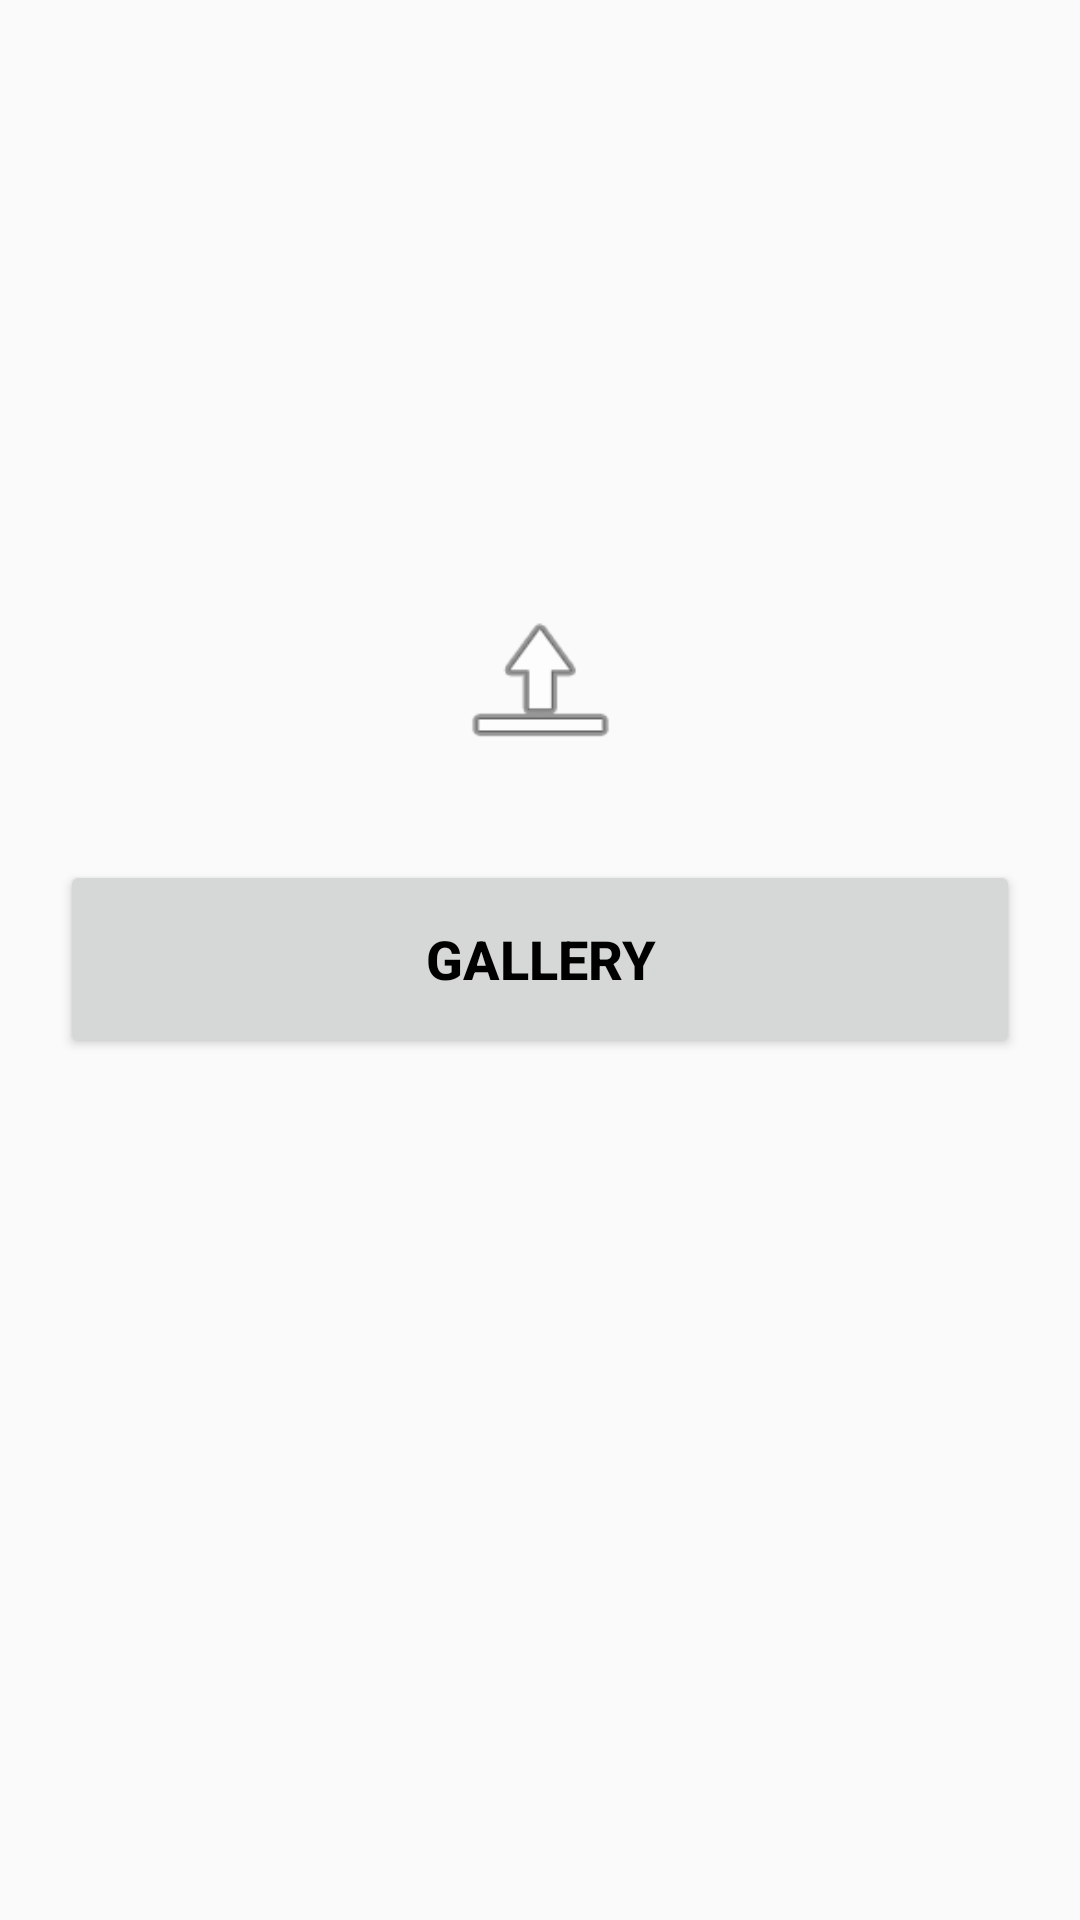

Android layout source for this screen:
<!-- AndroidManifest.xml: application theme Theme.EFIR_User -->
<!-- res/layout/activity_manage_profile.xml -->
<?xml version="1.0" encoding="utf-8"?>
<androidx.constraintlayout.widget.ConstraintLayout xmlns:android="http://schemas.android.com/apk/res/android"
    xmlns:app="http://schemas.android.com/apk/res-auto"
    xmlns:tools="http://schemas.android.com/tools"
    android:layout_width="match_parent"
    android:layout_height="match_parent"
    tools:context=".manage_profile">

    <ImageView
        android:id="@+id/image"
        android:layout_width="89dp"
        android:layout_height="59dp"
        app:layout_constraintBottom_toBottomOf="parent"
        app:layout_constraintEnd_toEndOf="parent"
        app:layout_constraintStart_toStartOf="parent"
        app:layout_constraintTop_toTopOf="parent"
        app:layout_constraintVertical_bias="0.341"
        app:srcCompat="@android:drawable/ic_menu_upload" />

    <Button
        android:id="@+id/uploadBtn"
        android:layout_width="match_parent"
        android:layout_height="66dp"
        android:layout_margin="20dp"
        android:layout_marginTop="97dp"
        android:text="gallery"
        android:textColor="@color/black"
        android:textStyle="bold"
        android:textSize="18sp"
        app:layout_constraintBottom_toBottomOf="parent"
        app:layout_constraintEnd_toEndOf="parent"
        app:layout_constraintHorizontal_bias="0.6"
        app:layout_constraintStart_toStartOf="parent"
        app:layout_constraintTop_toBottomOf="@+id/image"
        app:layout_constraintVertical_bias="0.035" />
</androidx.constraintlayout.widget.ConstraintLayout>
<!-- resources referenced by this layout -->
<resources>
  <color name="black">#FF000000</color>
  <style name="Theme.EFIR_User" parent="Theme.AppCompat.DayNight.DarkActionBar">
          
          <item name="colorPrimary">#43D362</item>
          <item name="colorPrimaryVariant">#43D362</item>
          <item name="colorOnPrimary">@color/white</item>
          
          <item name="colorSecondary">@color/teal_200</item>
          <item name="colorSecondaryVariant">@color/teal_700</item>
          <item name="colorOnSecondary">@color/black</item>
          
          <item name="android:statusBarColor">?attr/colorPrimaryVariant</item>
          
      </style>
  <color name="white">#FFFFFFFF</color>
  <color name="teal_200">#FF03DAC5</color>
  <color name="teal_700">#FF018786</color>
</resources>
